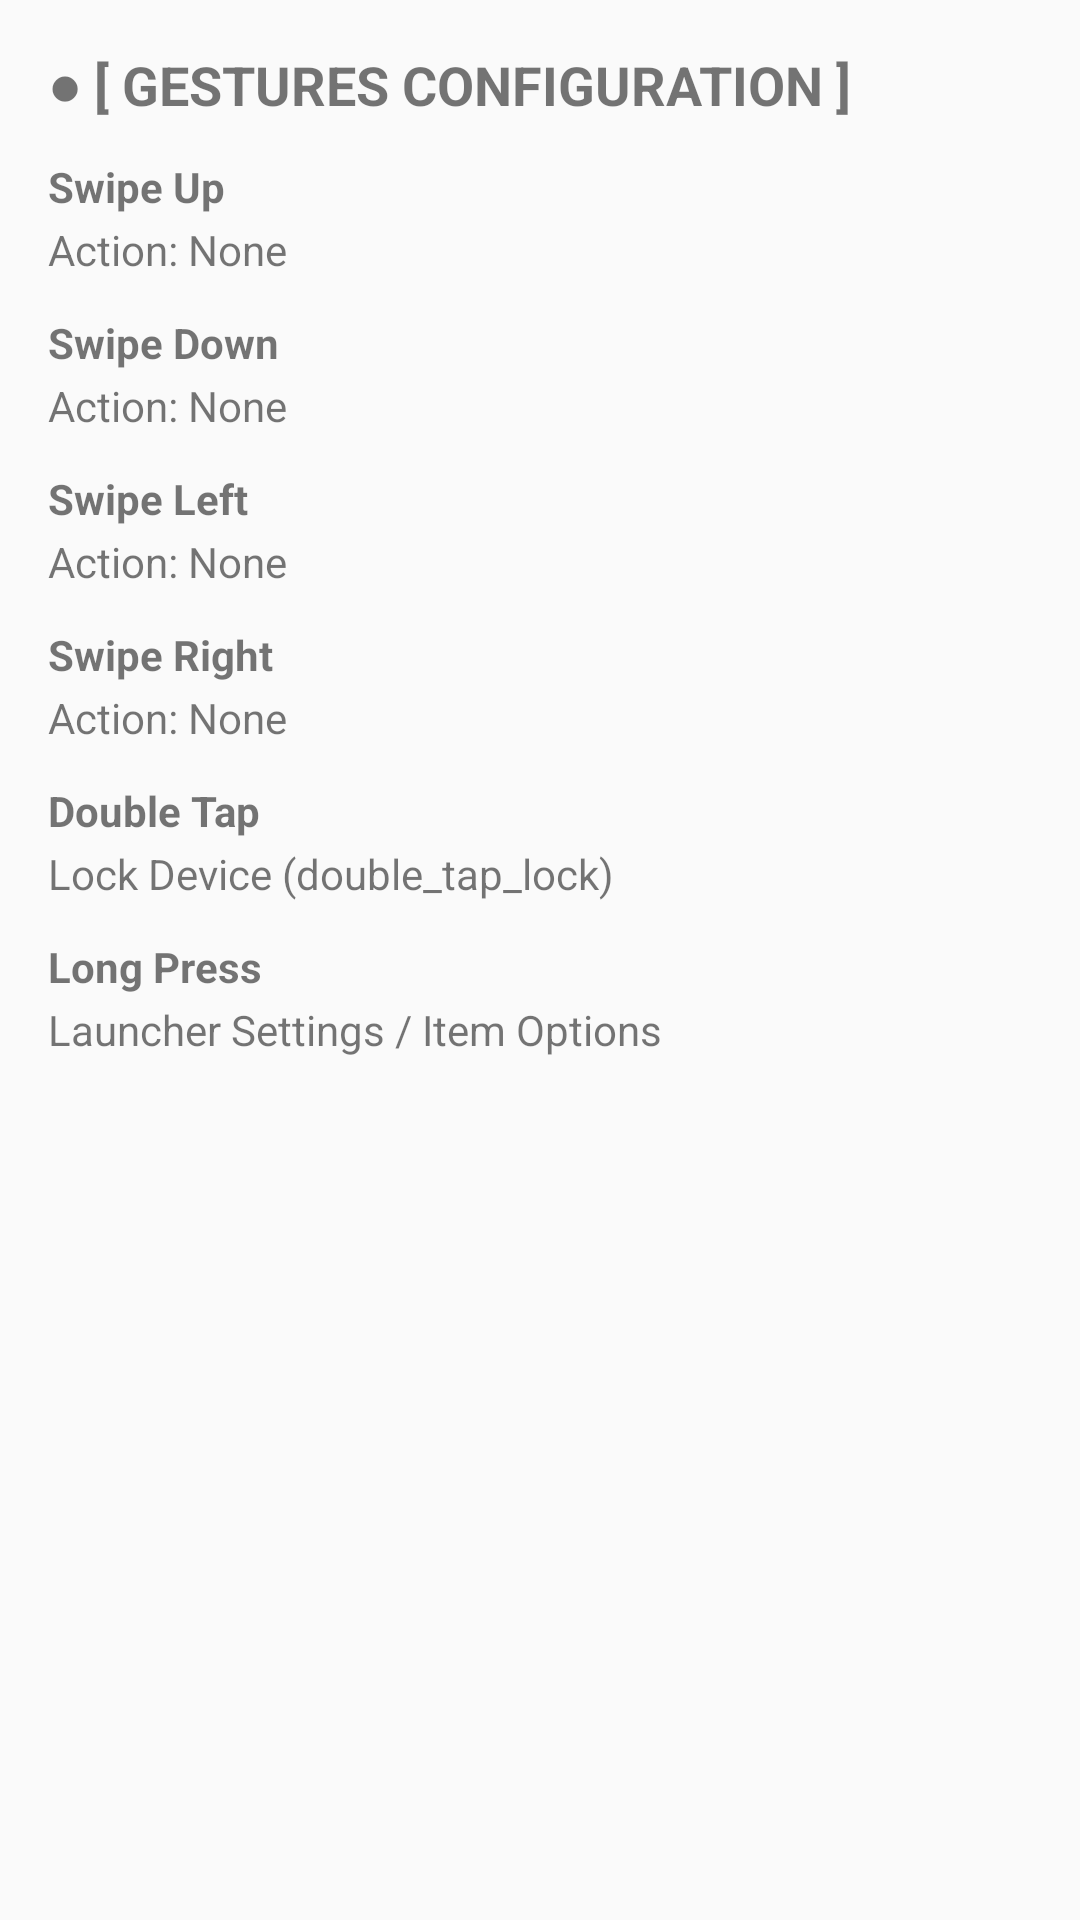

Write the Android layout XML for this screen, with the resource values it uses.
<!-- AndroidManifest.xml: application theme Custom.Solid -->
<!-- res/layout/card_gestures.xml -->
<?xml version="1.0" encoding="utf-8"?>
<LinearLayout xmlns:android="http://schemas.android.com/apk/res/android"
    android:layout_width="match_parent"
    android:layout_height="wrap_content"
    android:orientation="vertical"
    android:padding="16dp">

    <TextView
        android:id="@+id/gestures_title"
        android:layout_width="wrap_content"
        android:layout_height="wrap_content"
        android:text="● [ GESTURES CONFIGURATION ]"
        android:textStyle="bold"
        android:textSize="18sp" />

    <TextView
        android:layout_width="wrap_content"
        android:layout_height="wrap_content"
        android:text="Swipe Up"
        android:textStyle="bold"
        android:layout_marginTop="12dp" />

    <TextView
        android:id="@+id/tv_swipe_up_action"
        android:layout_width="wrap_content"
        android:layout_height="wrap_content"
        android:text="Action: None"
        android:textSize="14sp"
        android:layout_marginTop="2dp" />

    <TextView
        android:layout_width="wrap_content"
        android:layout_height="wrap_content"
        android:text="Swipe Down"
        android:textStyle="bold"
        android:layout_marginTop="12dp" />

    <TextView
        android:id="@+id/tv_swipe_down_action"
        android:layout_width="wrap_content"
        android:layout_height="wrap_content"
        android:text="Action: None"
        android:textSize="14sp"
        android:layout_marginTop="2dp" />

    <TextView
        android:layout_width="wrap_content"
        android:layout_height="wrap_content"
        android:text="Swipe Left"
        android:textStyle="bold"
        android:layout_marginTop="12dp" />

    <TextView
        android:id="@+id/tv_swipe_left_action"
        android:layout_width="wrap_content"
        android:layout_height="wrap_content"
        android:text="Action: None"
        android:textSize="14sp"
        android:layout_marginTop="2dp" />

    <TextView
        android:layout_width="wrap_content"
        android:layout_height="wrap_content"
        android:text="Swipe Right"
        android:textStyle="bold"
        android:layout_marginTop="12dp" />

    <TextView
        android:id="@+id/tv_swipe_right_action"
        android:layout_width="wrap_content"
        android:layout_height="wrap_content"
        android:text="Action: None"
        android:textSize="14sp"
        android:layout_marginTop="2dp" />

    <TextView
        android:layout_width="wrap_content"
        android:layout_height="wrap_content"
        android:text="Double Tap"
        android:textStyle="bold"
        android:layout_marginTop="12dp" />

    <TextView
        android:id="@+id/tv_double_tap_action"
        android:layout_width="wrap_content"
        android:layout_height="wrap_content"
        android:text="Lock Device (double_tap_lock)"
        android:textSize="14sp"
        android:layout_marginTop="2dp" />

    <TextView
        android:layout_width="wrap_content"
        android:layout_height="wrap_content"
        android:text="Long Press"
        android:textStyle="bold"
        android:layout_marginTop="12dp" />

    <TextView
        android:id="@+id/tv_long_press_action"
        android:layout_width="wrap_content"
        android:layout_height="wrap_content"
        android:text="Launcher Settings / Item Options"
        android:textSize="14sp"
        android:layout_marginTop="2dp" />

</LinearLayout>
<!-- resources referenced by this layout -->
<resources>
  <style name="Custom.Solid" parent="Theme.AppCompat.Light.NoActionBar">
          <item name="android:textColorHint">@color/hint_color</item>
          <item name="android:statusBarColor">@android:color/black</item>
          <item name="android:navigationBarColor">@android:color/black</item>
      </style>
  <color name="hint_color">#AAA</color>
</resources>
